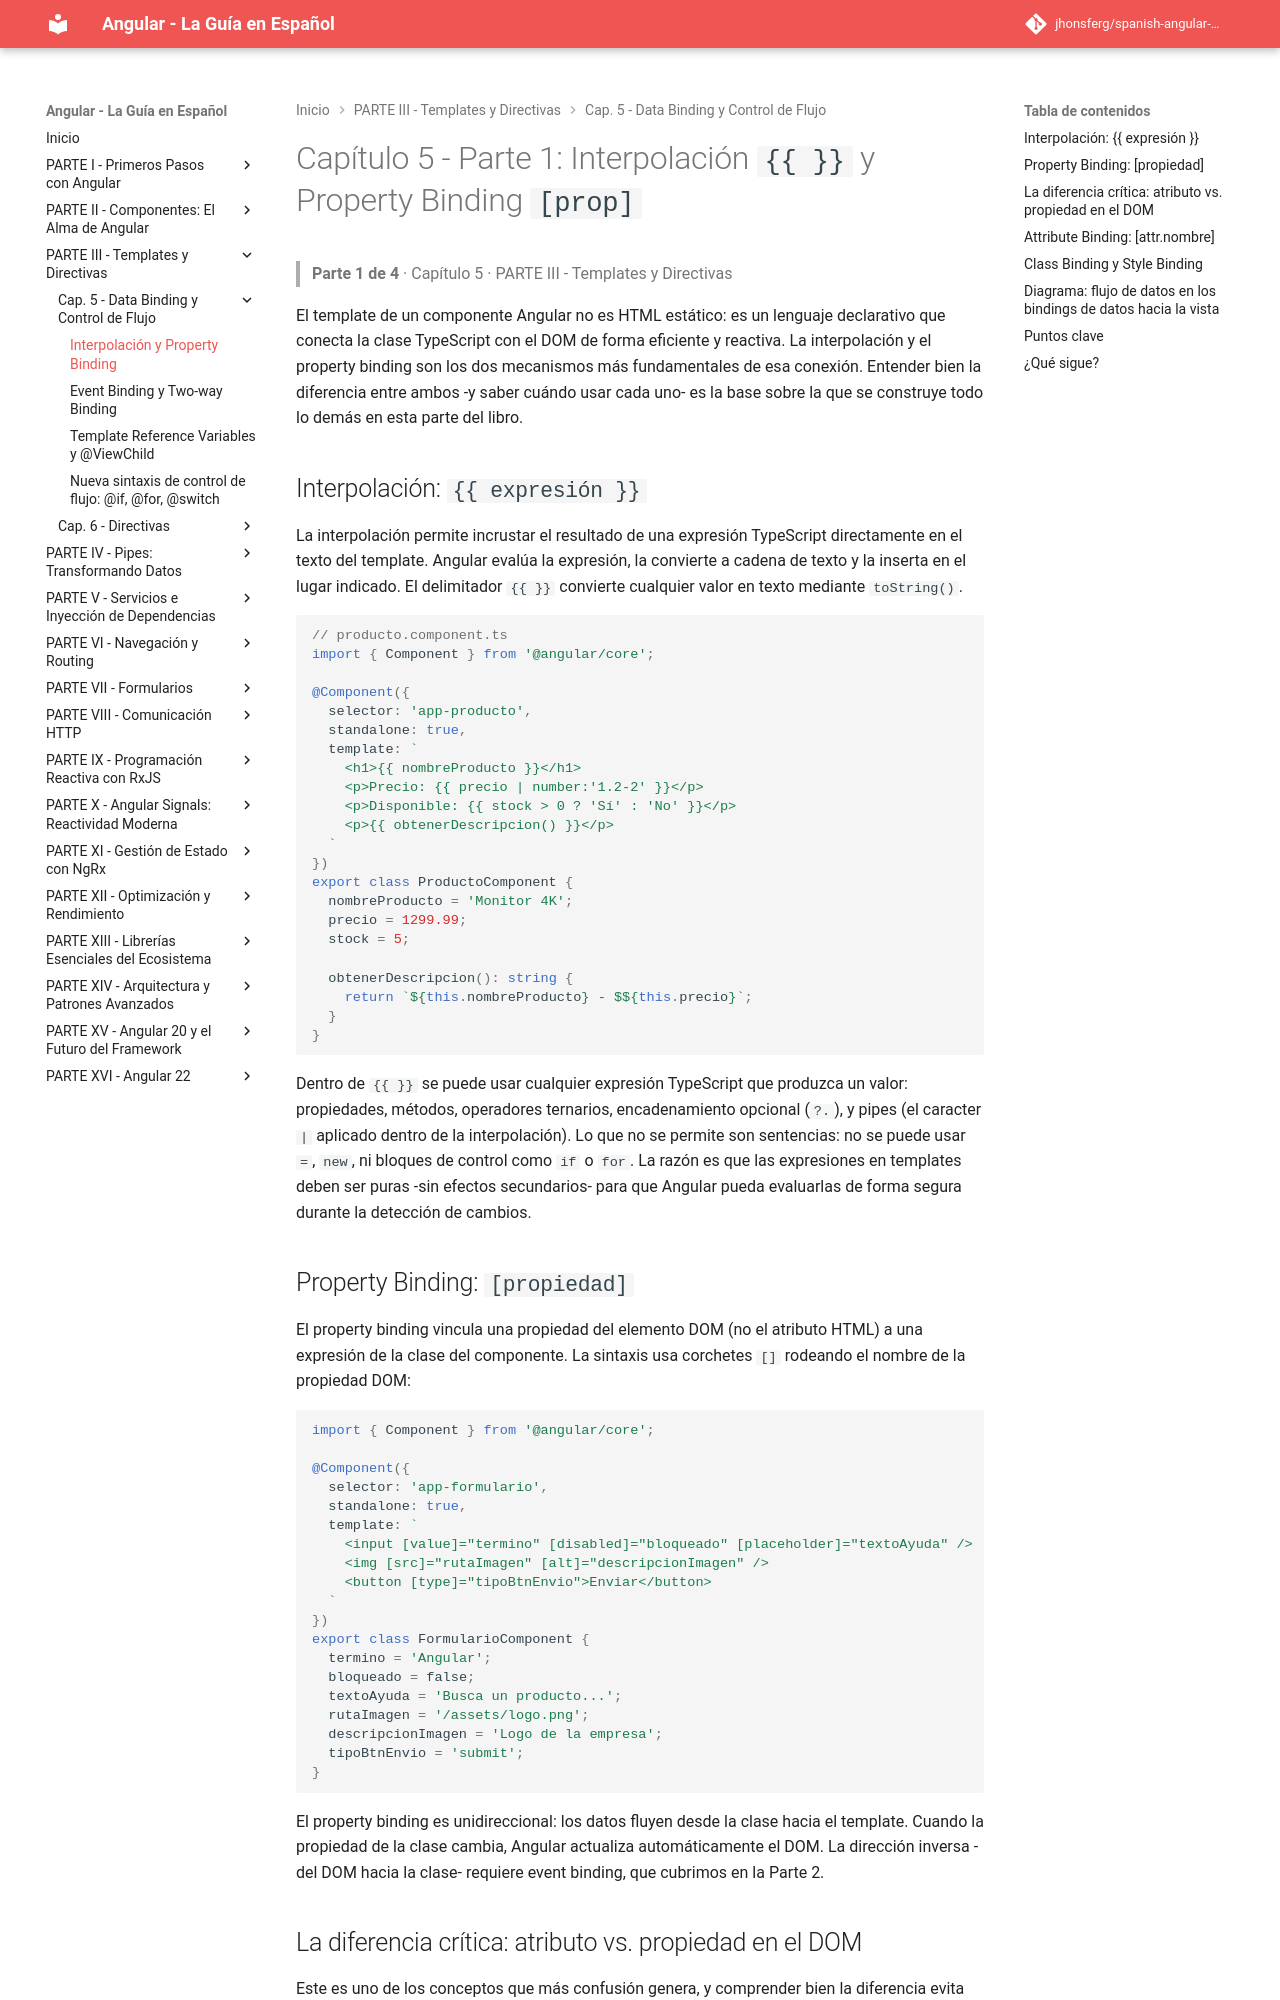

repository: jhonsferg/spanish-angular-guide · page: 05-data-binding-y-control-de-flujo/1-interpolacion-y-property-binding/index.html · generator: mkdocs

# Capítulo 5 - Parte 1: Interpolación `{{ }}` y Property Binding `[prop]`

> **Parte 1 de 4** · Capítulo 5 · PARTE III - Templates y Directivas

El template de un componente Angular no es HTML estático: es un lenguaje declarativo que conecta la clase TypeScript con el DOM de forma eficiente y reactiva. La interpolación y el property binding son los dos mecanismos más fundamentales de esa conexión. Entender bien la diferencia entre ambos -y saber cuándo usar cada uno- es la base sobre la que se construye todo lo demás en esta parte del libro.

## Interpolación: `{{ expresión }}`

La interpolación permite incrustar el resultado de una expresión TypeScript directamente en el texto del template. Angular evalúa la expresión, la convierte a cadena de texto y la inserta en el lugar indicado. El delimitador `{{ }}` convierte cualquier valor en texto mediante `toString()`.

```typescript
// producto.component.ts
import { Component } from '@angular/core';

@Component({
  selector: 'app-producto',
  standalone: true,
  template: `
    <h1>{{ nombreProducto }}</h1>
    <p>Precio: {{ precio | number:'1.2-2' }}</p>
    <p>Disponible: {{ stock > 0 ? 'Sí' : 'No' }}</p>
    <p>{{ obtenerDescripcion() }}</p>
  `
})
export class ProductoComponent {
  nombreProducto = 'Monitor 4K';
  precio = 1299.99;
  stock = 5;

  obtenerDescripcion(): string {
    return `${this.nombreProducto} - $${this.precio}`;
  }
}
```

Dentro de `{{ }}` se puede usar cualquier expresión TypeScript que produzca un valor: propiedades, métodos, operadores ternarios, encadenamiento opcional (`?.`), y pipes (el caracter `|` aplicado dentro de la interpolación). Lo que no se permite son sentencias: no se puede usar `=`, `new`, ni bloques de control como `if` o `for`. La razón es que las expresiones en templates deben ser puras -sin efectos secundarios- para que Angular pueda evaluarlas de forma segura durante la detección de cambios.

## Property Binding: `[propiedad]`

El property binding vincula una propiedad del elemento DOM (no el atributo HTML) a una expresión de la clase del componente. La sintaxis usa corchetes `[]` rodeando el nombre de la propiedad DOM:

```typescript
import { Component } from '@angular/core';

@Component({
  selector: 'app-formulario',
  standalone: true,
  template: `
    <input [value]="termino" [disabled]="bloqueado" [placeholder]="textoAyuda" />
    <img [src]="rutaImagen" [alt]="descripcionImagen" />
    <button [type]="tipoBtnEnvio">Enviar</button>
  `
})
export class FormularioComponent {
  termino = 'Angular';
  bloqueado = false;
  textoAyuda = 'Busca un producto...';
  rutaImagen = '/assets/logo.png';
  descripcionImagen = 'Logo de la empresa';
  tipoBtnEnvio = 'submit';
}
```

El property binding es unidireccional: los datos fluyen desde la clase hacia el template. Cuando la propiedad de la clase cambia, Angular actualiza automáticamente el DOM. La dirección inversa -del DOM hacia la clase- requiere event binding, que cubrimos en la Parte 2.
